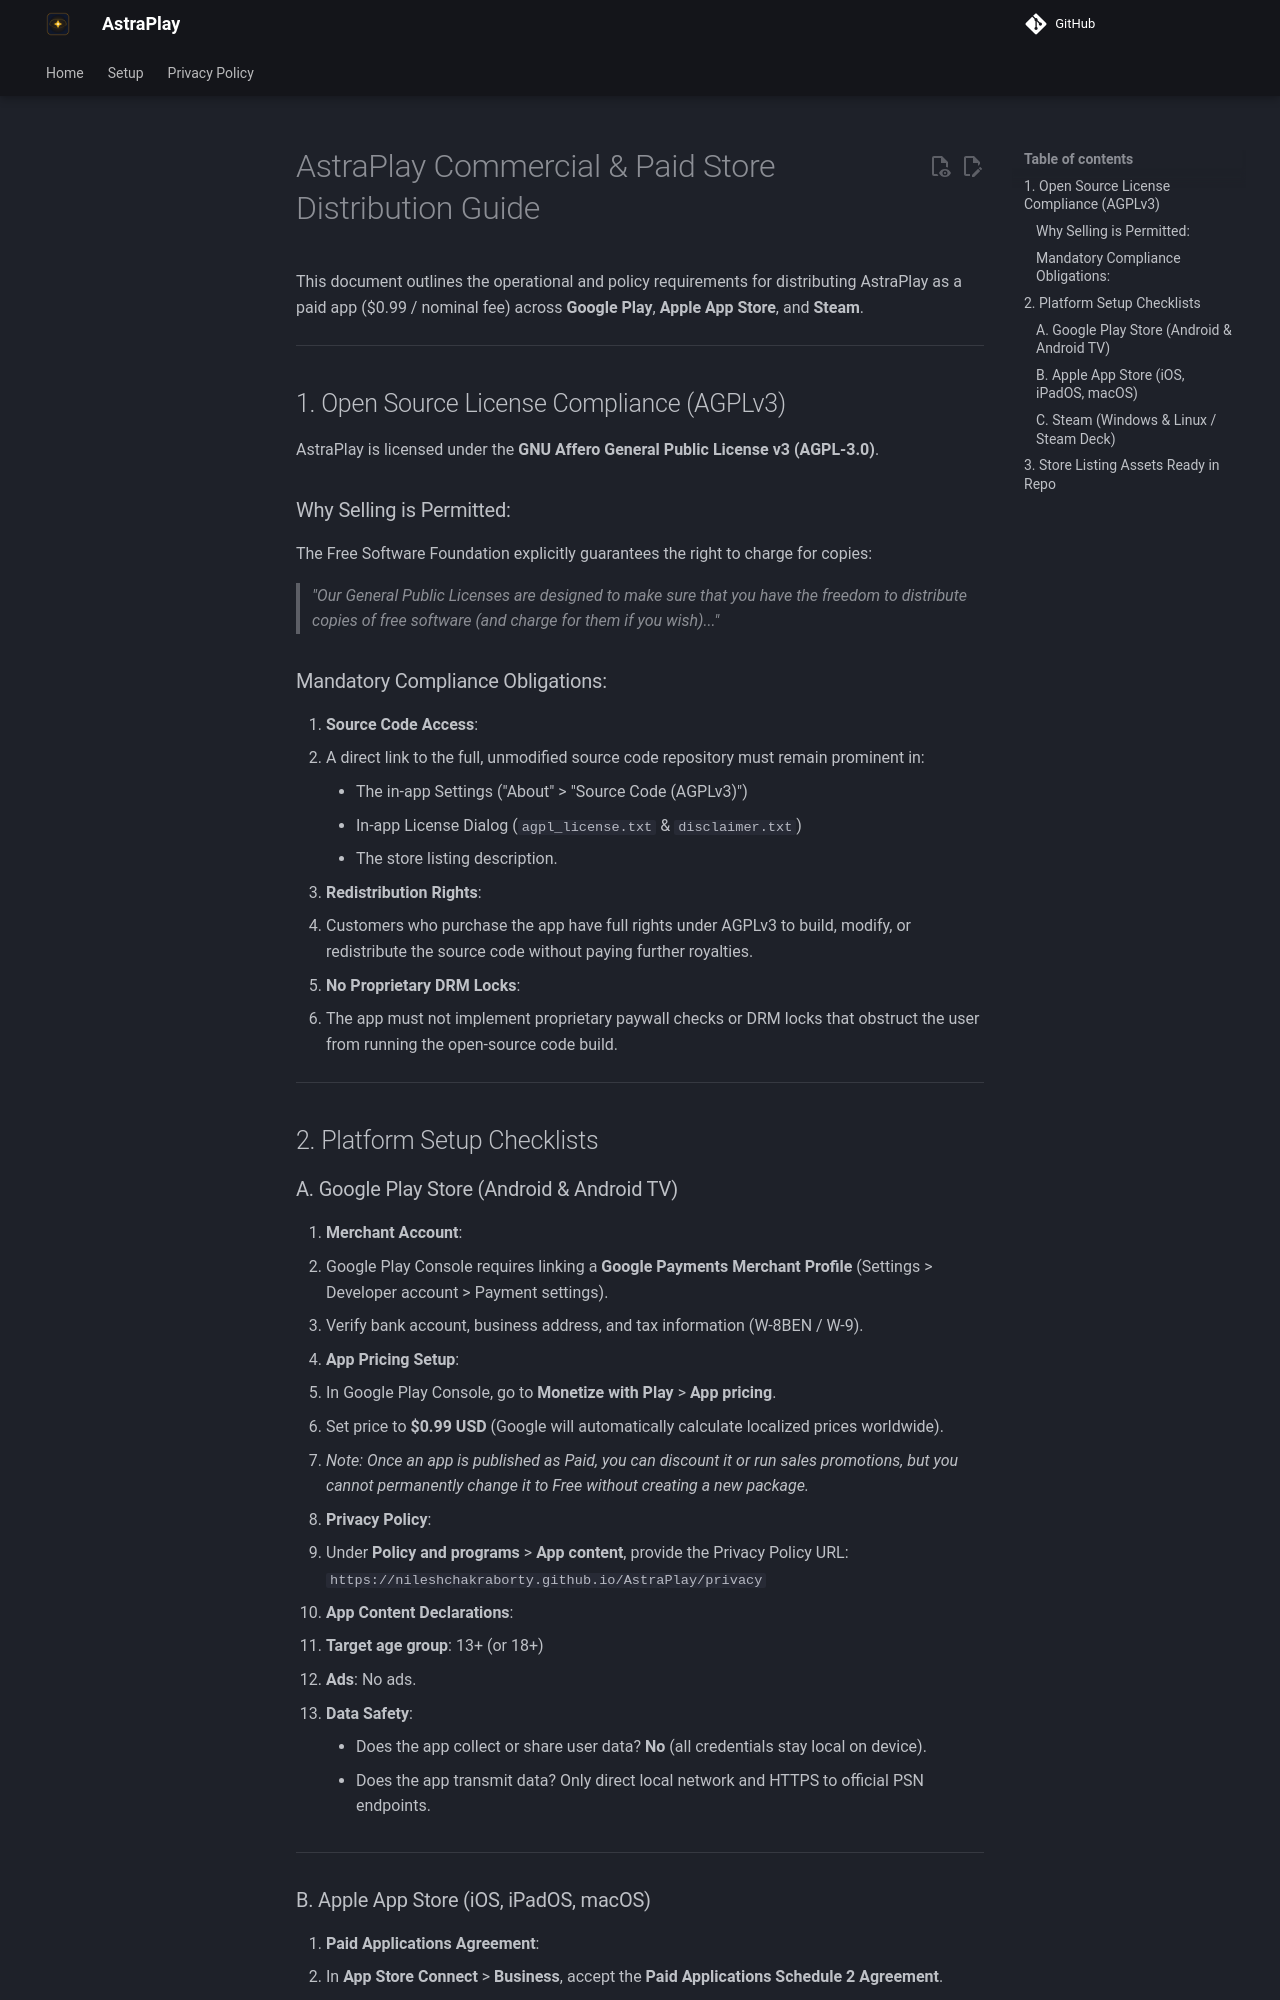

repository: nileshchakraborty/AstraPlay · page: PAID_APP_STORE_DISTRIBUTION/index.html · generator: mkdocs

# AstraPlay Commercial & Paid Store Distribution Guide

This document outlines the operational and policy requirements for distributing AstraPlay as a paid app ($0.99 / nominal fee) across **Google Play**, **Apple App Store**, and **Steam**.

---

## 1. Open Source License Compliance (AGPLv3)

AstraPlay is licensed under the **GNU Affero General Public License v3 (AGPL-3.0)**. 

### Why Selling is Permitted:
The Free Software Foundation explicitly guarantees the right to charge for copies:
> *"Our General Public Licenses are designed to make sure that you have the freedom to distribute copies of free software (and charge for them if you wish)..."*

### Mandatory Compliance Obligations:
1. **Source Code Access**: 
   - A direct link to the full, unmodified source code repository must remain prominent in:
     - The in-app Settings ("About" > "Source Code (AGPLv3)")
     - In-app License Dialog (`agpl_license.txt` & `disclaimer.txt`)
     - The store listing description.
2. **Redistribution Rights**: 
   - Customers who purchase the app have full rights under AGPLv3 to build, modify, or redistribute the source code without paying further royalties.
3. **No Proprietary DRM Locks**:
   - The app must not implement proprietary paywall checks or DRM locks that obstruct the user from running the open-source code build.

---

## 2. Platform Setup Checklists

### A. Google Play Store (Android & Android TV)

1. **Merchant Account**:
   - Google Play Console requires linking a **Google Payments Merchant Profile** (Settings > Developer account > Payment settings).
   - Verify bank account, business address, and tax information (W-8BEN / W-9).
2. **App Pricing Setup**:
   - In Google Play Console, go to **Monetize with Play** > **App pricing**.
   - Set price to **$0.99 USD** (Google will automatically calculate localized prices worldwide).
   - *Note: Once an app is published as Paid, you can discount it or run sales promotions, but you cannot permanently change it to Free without creating a new package.*
3. **Privacy Policy**:
   - Under **Policy and programs** > **App content**, provide the Privacy Policy URL:
     `https://nileshchakraborty.github.io/AstraPlay/privacy`
4. **App Content Declarations**:
   - **Target age group**: 13+ (or 18+)
   - **Ads**: No ads.
   - **Data Safety**:
     - Does the app collect or share user data? **No** (all credentials stay local on device).
     - Does the app transmit data? Only direct local network and HTTPS to official PSN endpoints.

---
